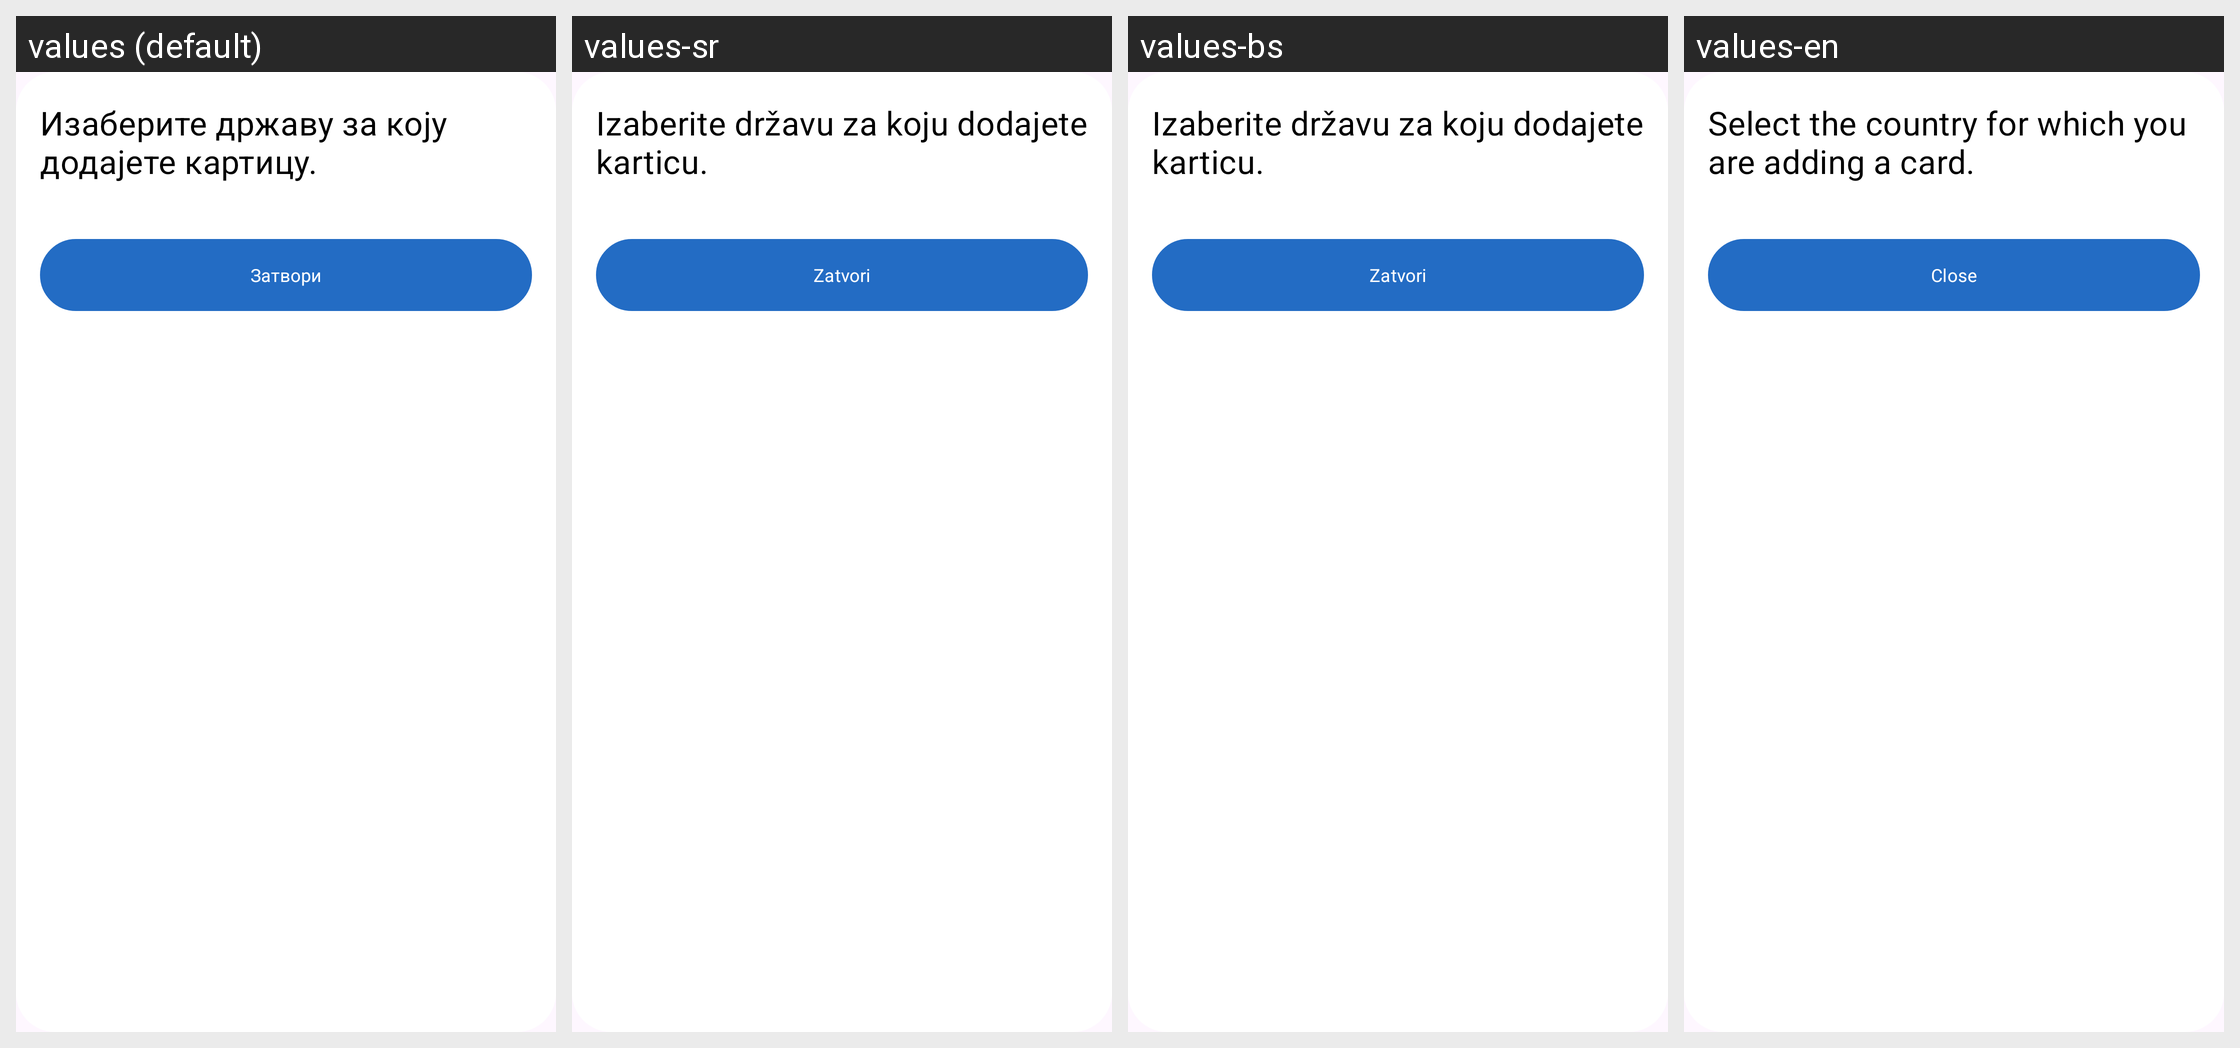

The same Android screen rendered under several of its app's locales, left to right. List the strings drawn on it with the default value and each locale's translation.
Android screen res/layout/card_add_dialog.xml rendered under 4 locales, left to right: values (default), values-sr, values-bs, values-en. Device: Nexus 5 (rendered at 1080×1920; each locale shown at half size, 540×960, under a caption strip naming it); theme Base.Theme.OpenBalkanETC.
Other locales in the repository, not shown: values-ar, values-de, values-el, values-hr, values-mk, values-tr.
Strings drawn on this screen, with the default value and each locale's value (text and hints the layout hard-codes, and strings that could not be matched under every locale, appear in the picture but are not listed):

dialog_select_country_for_card
  values: Изаберите државу за коју додајете картицу.
  values-sr: Izaberite državu za koju dodajete karticu.
  values-bs: Izaberite državu za koju dodajete karticu.
  values-en: Select the country for which you are adding a card.

button_close
  values: Затвори
  values-sr: Zatvori
  values-bs: Zatvori
  values-en: Close
